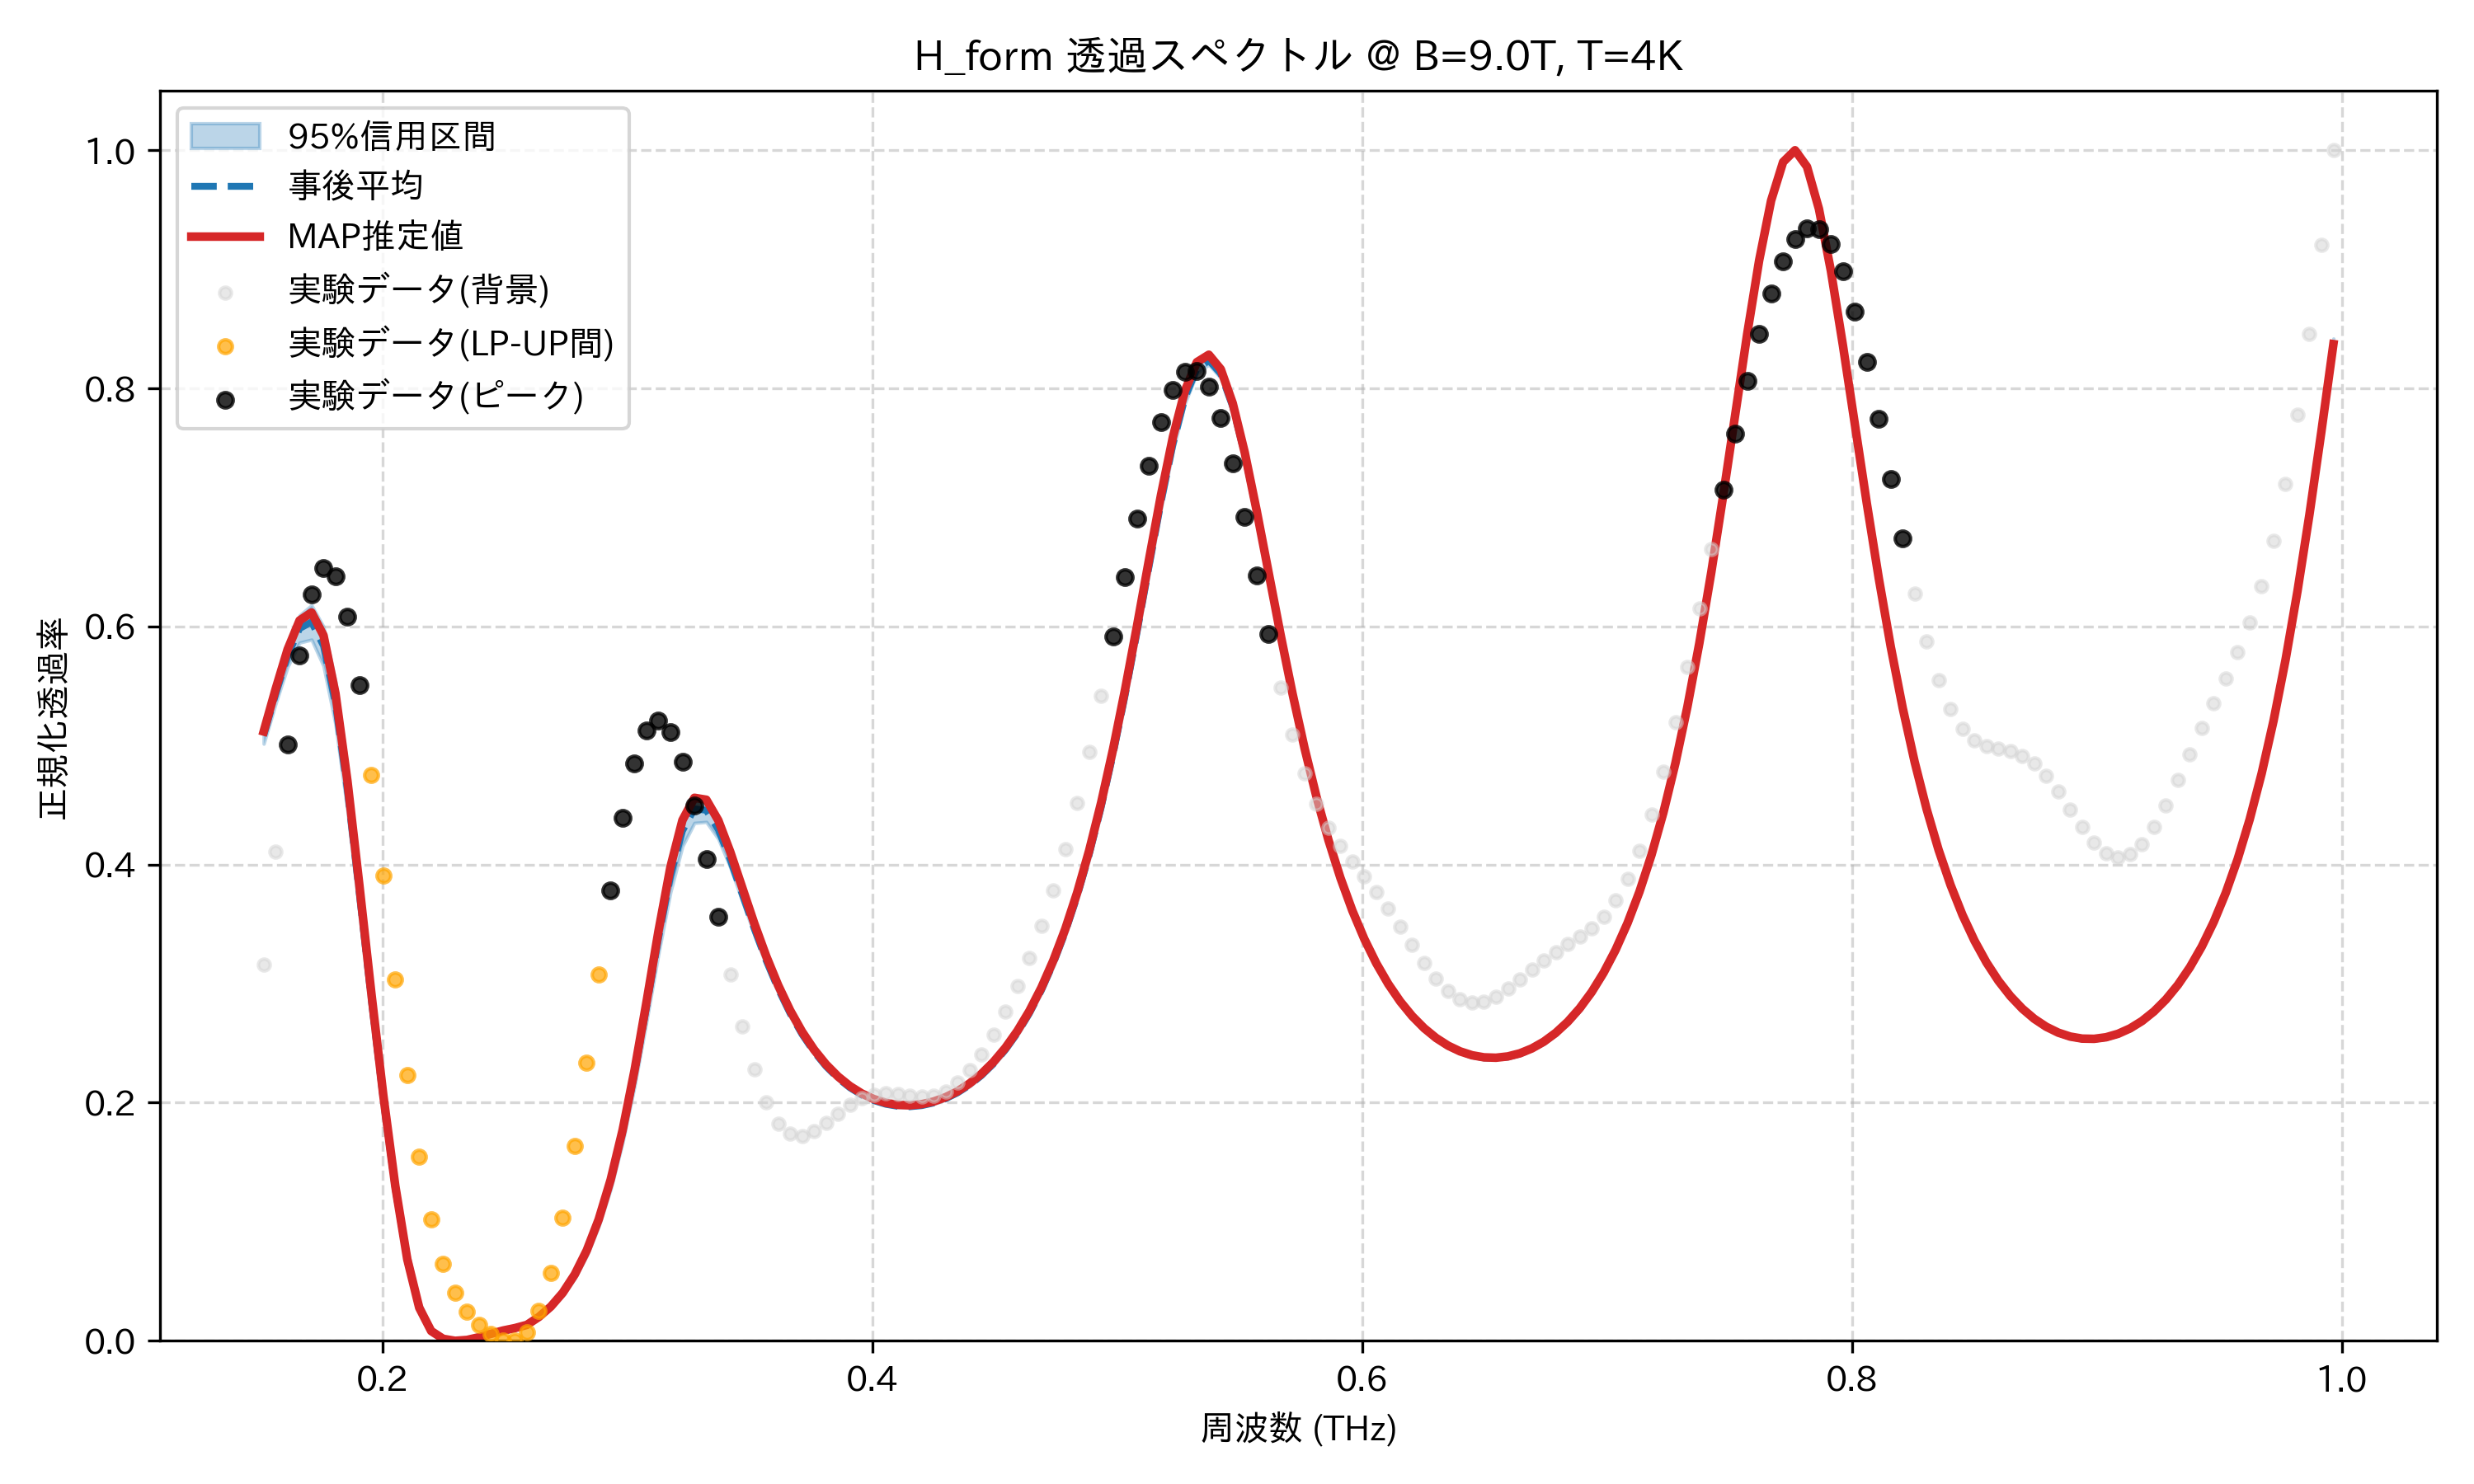

Data behind this chart, as committed beside it:
frequency_thz, mean_transmission, map_transmission, lower_95, upper_95, observed_normalized
0.1514, 0.5084, 0.5118, 0.5015, 0.514, 0.3157
0.1563, 0.5431, 0.5474, 0.5353, 0.5497, 0.4105
0.1612, 0.5752, 0.5807, 0.5662, 0.5842, 0.501
0.1661, 0.5983, 0.6051, 0.5864, 0.6094, 0.5758
0.171, 0.6038, 0.6117, 0.5889, 0.6178, 0.6267
0.1759, 0.5837, 0.5924, 0.5668, 0.5998, 0.6492
0.1808, 0.535, 0.5437, 0.5177, 0.5539, 0.6423
0.1856, 0.4622, 0.4702, 0.4453, 0.4818, 0.608
0.1905, 0.3756, 0.3824, 0.3585, 0.3938, 0.5504
0.1954, 0.2864, 0.2918, 0.2707, 0.3028, 0.4755
0.2003, 0.2021, 0.2061, 0.1891, 0.2161, 0.3906
0.2052, 0.1276, 0.1301, 0.1171, 0.1388, 0.3039
0.2101, 0.06763, 0.06858, 0.05989, 0.07682, 0.2231
0.2149, 0.02788, 0.02778, 0.02348, 0.03296, 0.1547
0.2198, 0.008522, 0.008213, 0.006732, 0.01045, 0.1019
0.2247, 0.001793, 0.001654, 0.001303, 0.002444, 0.06473
0.2296, 8.6151850564629e-06, 0.0, 0.0, 8.655548071979451e-05, 0.04024
0.2345, 0.0005286, 0.0007302, 0.0, 0.001129, 0.02433
0.2394, 0.00271, 0.003006, 0.001947, 0.003541, 0.01342
0.2443, 0.005464, 0.005879, 0.004463, 0.006446, 0.00546
0.2491, 0.008109, 0.008611, 0.007003, 0.009142, 0.0004154
0.254, 0.01016, 0.01068, 0.009067, 0.01119, 0.0
0.2589, 0.01332, 0.01337, 0.01225, 0.01442, 0.007127
0.2638, 0.01995, 0.02002, 0.01855, 0.02141, 0.02511
0.2687, 0.02865, 0.02874, 0.02685, 0.03057, 0.05673
0.2736, 0.04021, 0.04037, 0.03785, 0.04271, 0.1032
0.2785, 0.05549, 0.05576, 0.05237, 0.05871, 0.1634
0.2833, 0.07542, 0.07588, 0.07133, 0.07953, 0.2336
0.2882, 0.1012, 0.1019, 0.09601, 0.1065, 0.3077
0.2931, 0.134, 0.1352, 0.1273, 0.1409, 0.3785
0.298, 0.175, 0.1769, 0.1665, 0.1838, 0.4395
0.3029, 0.2243, 0.2273, 0.214, 0.2351, 0.4851
0.3078, 0.2802, 0.2847, 0.2684, 0.2923, 0.5126
0.3127, 0.3381, 0.3442, 0.3253, 0.3511, 0.521
0.3175, 0.3902, 0.398, 0.3769, 0.4028, 0.5114
0.3224, 0.4283, 0.4372, 0.4153, 0.4398, 0.4864
0.3273, 0.4468, 0.4561, 0.435, 0.4572, 0.4494
0.3322, 0.4456, 0.4545, 0.4358, 0.4545, 0.4044
0.3371, 0.4293, 0.4371, 0.4216, 0.4363, 0.3558
0.342, 0.404, 0.4106, 0.3977, 0.4099, 0.3078
0.3468, 0.3751, 0.3806, 0.3696, 0.38, 0.2641
0.3517, 0.3462, 0.3507, 0.3416, 0.3504, 0.2277
0.3566, 0.3194, 0.3232, 0.3156, 0.3229, 0.2004
0.3615, 0.2956, 0.2987, 0.2925, 0.2984, 0.1827
0.3664, 0.275, 0.2776, 0.2724, 0.2773, 0.1738
0.3713, 0.2574, 0.2596, 0.2553, 0.2594, 0.1723
0.3762, 0.2427, 0.2446, 0.2409, 0.2444, 0.176
0.381, 0.2305, 0.2322, 0.2289, 0.232, 0.1828
0.3859, 0.2205, 0.2221, 0.2191, 0.2218, 0.1907
0.3908, 0.2125, 0.214, 0.2114, 0.2136, 0.198
0.3957, 0.2063, 0.2077, 0.2053, 0.2072, 0.2035
0.4006, 0.2018, 0.203, 0.2009, 0.2025, 0.2067
0.4055, 0.1987, 0.1999, 0.1978, 0.1994, 0.2077
0.4104, 0.197, 0.1982, 0.1962, 0.1976, 0.207
0.4152, 0.1966, 0.1978, 0.1959, 0.1973, 0.2056
0.4201, 0.1975, 0.1987, 0.1968, 0.1983, 0.2049
0.425, 0.1998, 0.201, 0.199, 0.2006, 0.2059
0.4299, 0.2033, 0.2046, 0.2024, 0.2042, 0.2097
0.4348, 0.2083, 0.2096, 0.2073, 0.2093, 0.2167
0.4397, 0.2147, 0.2161, 0.2137, 0.2159, 0.2271
... 114 more rows
